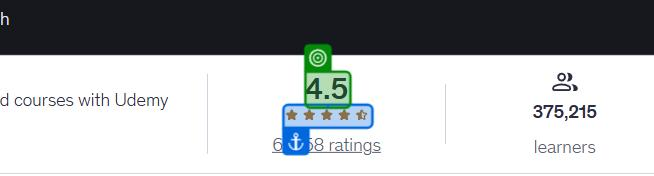
Workflow: Udemy_RetrieveCoursesData

Step 1: get-text from the element in window 'The Complete AI Guide: Learn ChatGPT, Claude & Generative AI' (chrome.exe)
